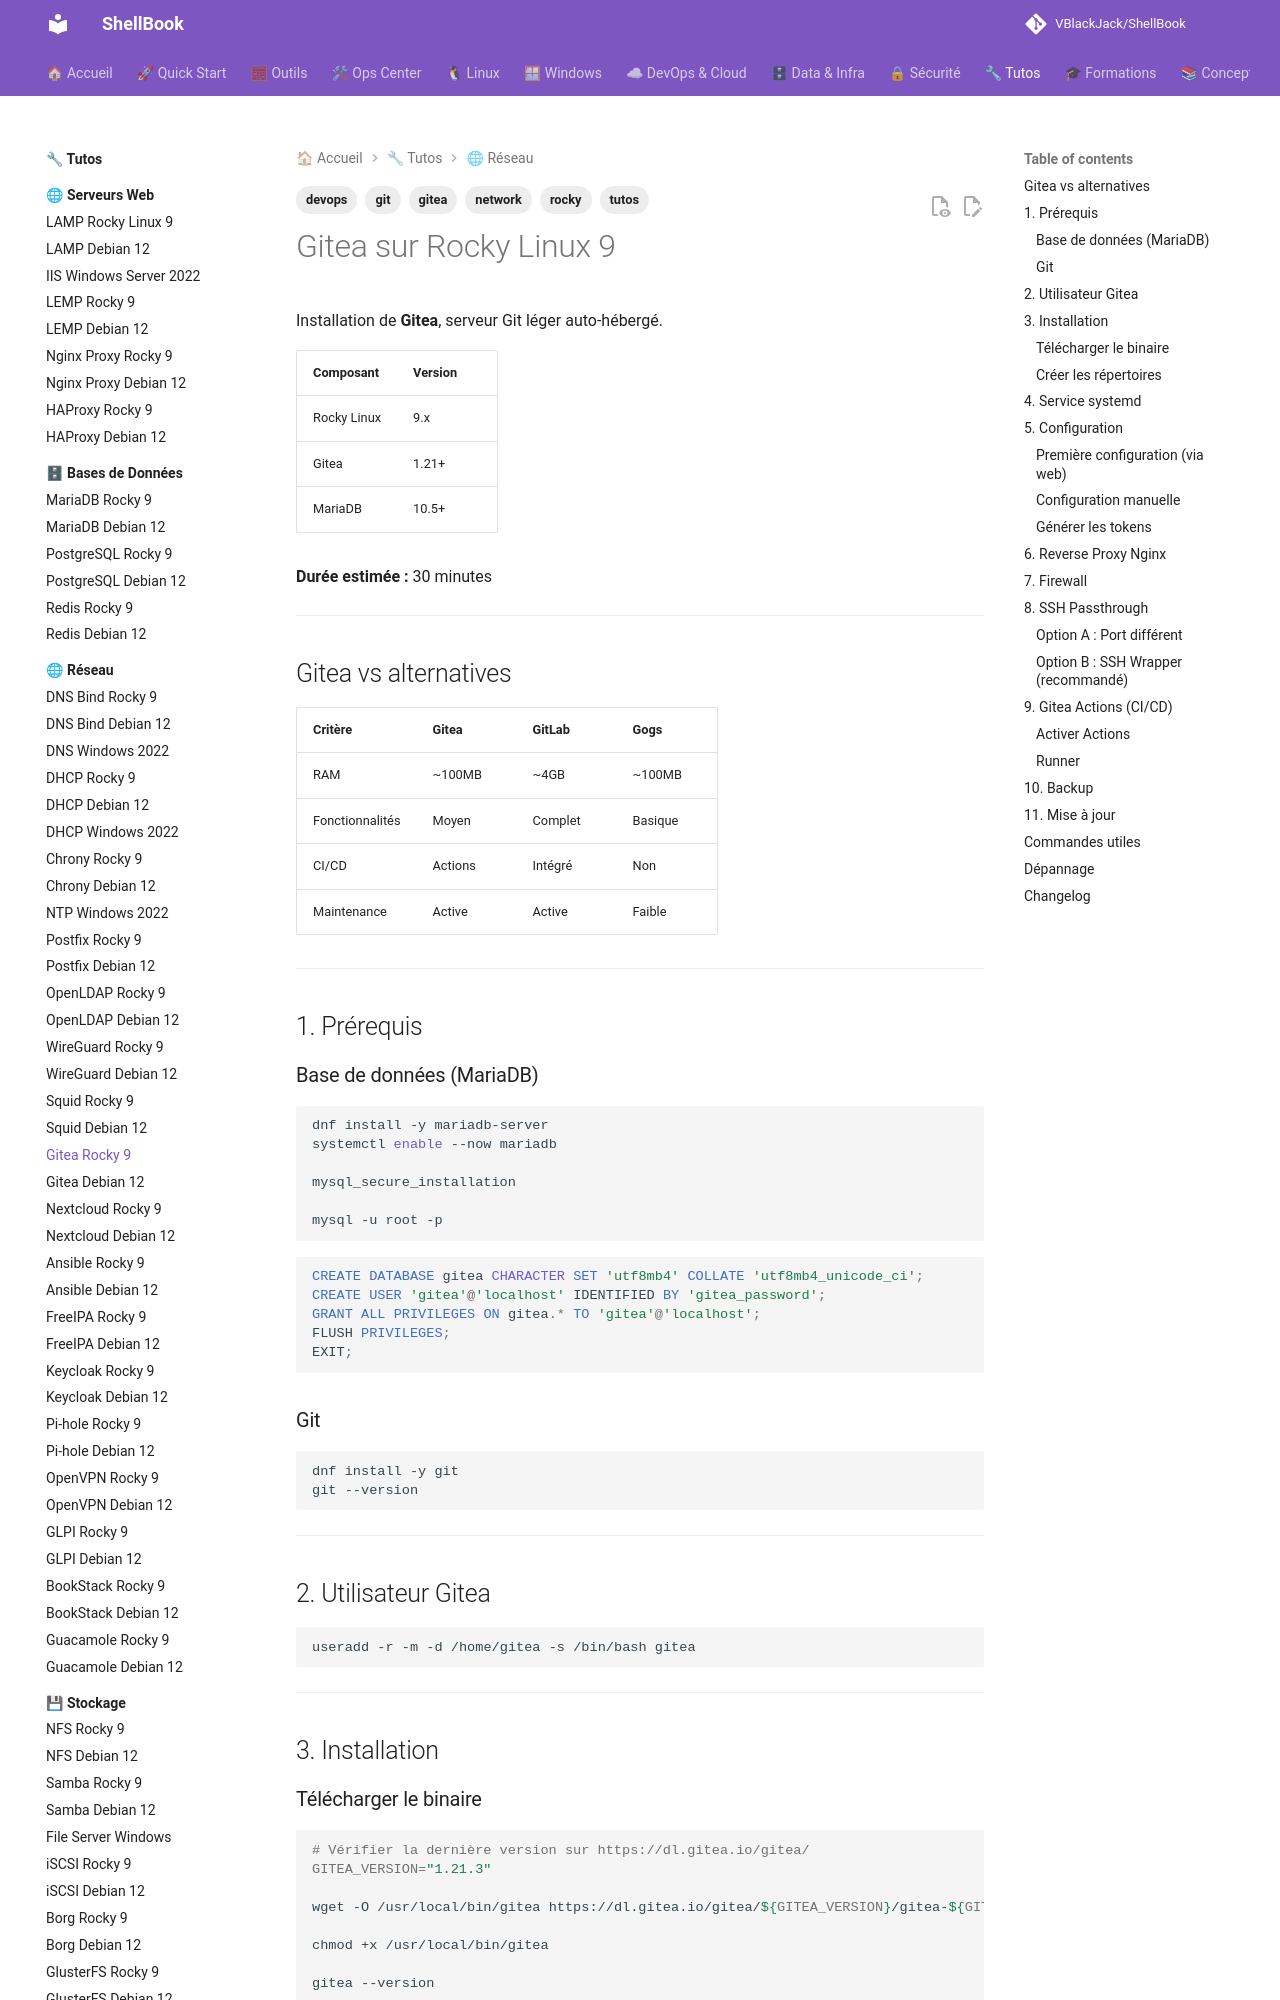

repository: VBlackJack/ShellBook · page: tutos/network/gitea-rocky9/index.html · generator: mkdocs

---
tags:
  - tutos
  - network
  - gitea
  - git
  - devops
  - rocky
---

# Gitea sur Rocky Linux 9

Installation de **Gitea**, serveur Git léger auto-hébergé.

| Composant | Version |
|-----------|---------|
| Rocky Linux | 9.x |
| Gitea | 1.21+ |
| MariaDB | 10.5+ |

**Durée estimée :** 30 minutes

---

## Gitea vs alternatives

| Critère | Gitea | GitLab | Gogs |
|---------|-------|--------|------|
| RAM | ~100MB | ~4GB | ~100MB |
| Fonctionnalités | Moyen | Complet | Basique |
| CI/CD | Actions | Intégré | Non |
| Maintenance | Active | Active | Faible |

---

## 1. Prérequis

### Base de données (MariaDB)

```bash
dnf install -y mariadb-server
systemctl enable --now mariadb

mysql_secure_installation

mysql -u root -p
```

```sql
CREATE DATABASE gitea CHARACTER SET 'utf8mb4' COLLATE 'utf8mb4_unicode_ci';
CREATE USER 'gitea'@'localhost' IDENTIFIED BY 'gitea_password';
GRANT ALL PRIVILEGES ON gitea.* TO 'gitea'@'localhost';
FLUSH PRIVILEGES;
EXIT;
```

### Git

```bash
dnf install -y git
git --version
```

---

## 2. Utilisateur Gitea

```bash
useradd -r -m -d /home/gitea -s /bin/bash gitea
```

---

## 3. Installation

### Télécharger le binaire

```bash
# Vérifier la dernière version sur https://dl.gitea.io/gitea/
GITEA_VERSION="1.21.3"

wget -O /usr/local/bin/gitea https://dl.gitea.io/gitea/${GITEA_VERSION}/gitea-${GITEA_VERSION}-linux-amd64

chmod +x /usr/local/bin/gitea

gitea --version
```
